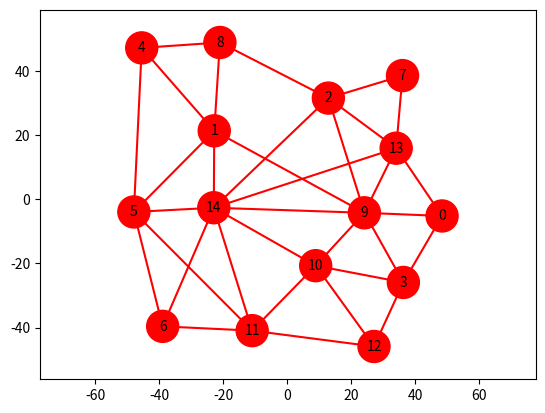

Source code (Python):
import numpy as np
import matplotlib.pyplot as plt
fig, ax = plt.subplots()
ax.set_aspect('equal', adjustable='datalim')
plt.plot([48.3361,24.0782],[-5.16244,-4.17565], "ro-")
plt.plot([48.3361,34.0022],[-5.16244,15.9999], "ro-")
plt.plot([48.3361,36.2469],[-5.16244,-25.9248], "ro-")
plt.plot([-22.8119,-21.0484],[21.4277,49.0153], "ro-")
plt.plot([-22.8119,-22.9553],[21.4277,-2.59466], "ro-")
plt.plot([-22.8119,24.0782],[21.4277,-4.17565], "ro-")
plt.plot([-22.8119,-47.9179],[21.4277,-3.91059], "ro-")
plt.plot([-22.8119,-45.4623],[21.4277,47.3315], "ro-")
plt.plot([12.8257,-22.9553],[31.6489,-2.59466], "ro-")
plt.plot([12.8257,-21.0484],[31.6489,49.0153], "ro-")
plt.plot([12.8257,35.9806],[31.6489,38.672], "ro-")
plt.plot([12.8257,24.0782],[31.6489,-4.17565], "ro-")
plt.plot([12.8257,34.0022],[31.6489,15.9999], "ro-")
plt.plot([36.2469,24.0782],[-25.9248,-4.17565], "ro-")
plt.plot([36.2469,8.86138],[-25.9248,-20.6907], "ro-")
plt.plot([36.2469,27.0797],[-25.9248,-45.9195], "ro-")
plt.plot([-45.4623,-21.0484],[47.3315,49.0153], "ro-")
plt.plot([-45.4623,-47.9179],[47.3315,-3.91059], "ro-")
plt.plot([-47.9179,-22.9553],[-3.91059,-2.59466], "ro-")
plt.plot([-47.9179,-38.9234],[-3.91059,-39.6374], "ro-")
plt.plot([-47.9179,-10.9695],[-3.91059,-40.9775], "ro-")
plt.plot([-38.9234,-22.9553],[-39.6374,-2.59466], "ro-")
plt.plot([-38.9234,-10.9695],[-39.6374,-40.9775], "ro-")
plt.plot([35.9806,34.0022],[38.672,15.9999], "ro-")
plt.plot([24.0782,34.0022],[-4.17565,15.9999], "ro-")
plt.plot([24.0782,-22.9553],[-4.17565,-2.59466], "ro-")
plt.plot([24.0782,8.86138],[-4.17565,-20.6907], "ro-")
plt.plot([8.86138,-22.9553],[-20.6907,-2.59466], "ro-")
plt.plot([8.86138,27.0797],[-20.6907,-45.9195], "ro-")
plt.plot([8.86138,-10.9695],[-20.6907,-40.9775], "ro-")
plt.plot([-10.9695,27.0797],[-40.9775,-45.9195], "ro-")
plt.plot([-10.9695,-22.9553],[-40.9775,-2.59466], "ro-")
plt.plot([34.0022,-22.9553],[15.9999,-2.59466], "ro-")
cir = plt.Circle((48.3361,-5.16244), 5, color="red", fill=True)
ax.add_patch(cir)
plt.text(48.3361,-5.16244,0, ha="center", ma="center", va="center")
cir = plt.Circle((-22.8119,21.4277), 5, color="red", fill=True)
ax.add_patch(cir)
plt.text(-22.8119,21.4277,1, ha="center", ma="center", va="center")
cir = plt.Circle((12.8257,31.6489), 5, color="red", fill=True)
ax.add_patch(cir)
plt.text(12.8257,31.6489,2, ha="center", ma="center", va="center")
cir = plt.Circle((36.2469,-25.9248), 5, color="red", fill=True)
ax.add_patch(cir)
plt.text(36.2469,-25.9248,3, ha="center", ma="center", va="center")
cir = plt.Circle((-45.4623,47.3315), 5, color="red", fill=True)
ax.add_patch(cir)
plt.text(-45.4623,47.3315,4, ha="center", ma="center", va="center")
cir = plt.Circle((-47.9179,-3.91059), 5, color="red", fill=True)
ax.add_patch(cir)
plt.text(-47.9179,-3.91059,5, ha="center", ma="center", va="center")
cir = plt.Circle((-38.9234,-39.6374), 5, color="red", fill=True)
ax.add_patch(cir)
plt.text(-38.9234,-39.6374,6, ha="center", ma="center", va="center")
cir = plt.Circle((35.9806,38.672), 5, color="red", fill=True)
ax.add_patch(cir)
plt.text(35.9806,38.672,7, ha="center", ma="center", va="center")
cir = plt.Circle((-21.0484,49.0153), 5, color="red", fill=True)
ax.add_patch(cir)
plt.text(-21.0484,49.0153,8, ha="center", ma="center", va="center")
cir = plt.Circle((24.0782,-4.17565), 5, color="red", fill=True)
ax.add_patch(cir)
plt.text(24.0782,-4.17565,9, ha="center", ma="center", va="center")
cir = plt.Circle((8.86138,-20.6907), 5, color="red", fill=True)
ax.add_patch(cir)
plt.text(8.86138,-20.6907,10, ha="center", ma="center", va="center")
cir = plt.Circle((-10.9695,-40.9775), 5, color="red", fill=True)
ax.add_patch(cir)
plt.text(-10.9695,-40.9775,11, ha="center", ma="center", va="center")
cir = plt.Circle((27.0797,-45.9195), 5, color="red", fill=True)
ax.add_patch(cir)
plt.text(27.0797,-45.9195,12, ha="center", ma="center", va="center")
cir = plt.Circle((34.0022,15.9999), 5, color="red", fill=True)
ax.add_patch(cir)
plt.text(34.0022,15.9999,13, ha="center", ma="center", va="center")
cir = plt.Circle((-22.9553,-2.59466), 5, color="red", fill=True)
ax.add_patch(cir)
plt.text(-22.9553,-2.59466,14, ha="center", ma="center", va="center")
plt.show()
